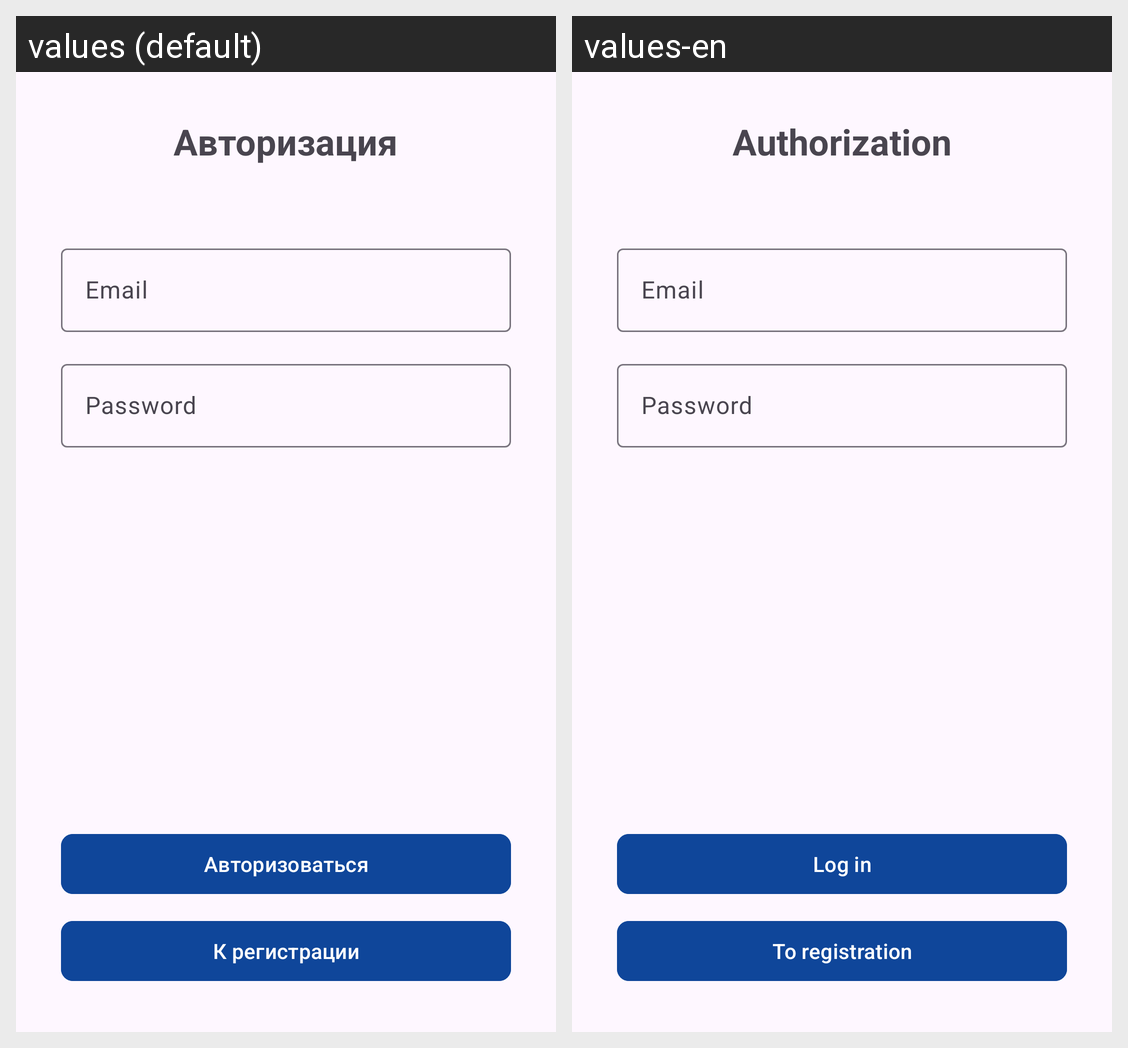

This grid shows one Android layout under two languages. Give, for every string resource on the screen, its name, the default text and each shown locale's text.
Android screen res/layout/fragment_auth.xml rendered under 2 locales, left to right: values (default), values-en. Device: Nexus 5 (rendered at 1080×1920; each locale shown at half size, 540×960, under a caption strip naming it); theme Theme.ТренажёрПоКомпьютернымСетям.
Strings drawn on this screen, with the default value and each locale's value (text and hints the layout hard-codes, and strings that could not be matched under every locale, appear in the picture but are not listed):

auth_text
  values: Авторизация
  values-en: Authorization

email
  values: Email
  values-en: Email

password
  values: Password
  values-en: Password

auth
  values: Авторизоваться
  values-en: Log in

go_to_registration
  values: К регистрации
  values-en: To registration
